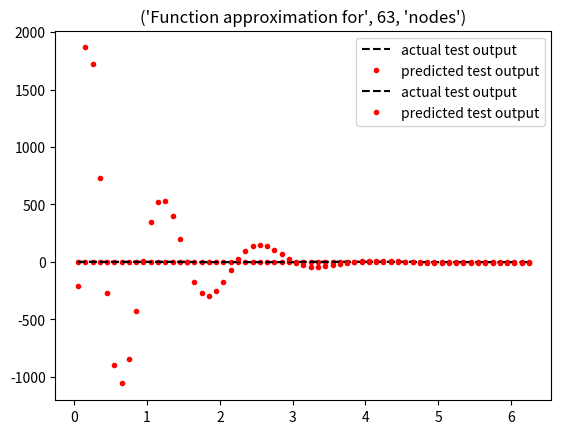

The script that saved this image:
import math
import numpy as np
from scipy import signal
from matplotlib import pyplot as plt


# 3.1 Batch mode training using least squares
# - Supervised learning of network weights

def batchMode(rbfNodes):
	#Create a column vector containing the data points (patterns)
	stepSize = 0.1
	interval = [0, 2*math.pi]
	trainStart = 0
	testStart = 0.05
	#The points at which the functions should be evaluated
	trainX = np.arange(interval[0]+trainStart, interval[1], stepSize)
	testX = np.arange(interval[0]+testStart, interval[1], stepSize)

	# noise_train = np.random.normal(0,0.1,len(trainX))
	# noise_test = np.random.normal(0,0.1,len(testX))

	noise_train = 0
	noise_test = 0

	#sin(2x)
	trainSinY = np.sin(2*trainX) + noise_train
	testSinY = np.sin(2*testX) + noise_test
	# print(testSinY)

	#square(2x)
	trainSqY = np.ones(len(trainSinY))
	testSqY = np.ones(len(testSinY))
	trainSqY[np.where(trainSinY>=0)] = 1
	trainSqY[np.where(trainSinY < 0)]= -1
	testSqY[np.where(testSinY>=0)] = 1
	testSqY[np.where(testSinY < 0)]= -1

	# plt.plot(trainX,testSqY)
	# plt.show()

	#RBF nodes
	rbfSigma = 1
	intervalOffset = 0 #Just having fun with math. Don't know of this offset is necessary whatsoever.
	rbfMu = np.linspace(interval[0]+intervalOffset, interval[1]-intervalOffset, rbfNodes)

	# Create Phi
	Phi = np.zeros((trainX.shape[0], rbfMu.shape[0]))
	for i in range(trainX.shape[0]):
		for j in range(rbfMu.shape[0]):
			Phi[i][j] = gaussianTransfer(trainX[i], rbfMu[j], rbfSigma)
			# Phi[i][j] = 1/(1+ np.exp(Phi[i][j]))
		# print(Phi[i][j])

	# #Initiate weights (Maybe not what we should do)
	# w = np.ones((rbfMu.shape[0])) / rbfMu.shape[0]

	#Obtain the w by solving the system [Phi.T*Phi*w = Phi.T*f]
	PhiTPhi = np.dot(Phi.T, Phi)
	PhiTf = np.dot(Phi.T, trainSqY)
	# PhiTf = np.dot(Phi.T, trainSinY)
	w = np.dot(np.linalg.inv(PhiTPhi), PhiTf)
	# print(w)
	# totErr = np.power(np.linalg.norm(np.dot(Phi, w)-trainSinY),2)
	# print(totErr)

	Phi = np.zeros((testX.shape[0], rbfMu.shape[0]))
	for i in range(testX.shape[0]):
		for j in range(rbfMu.shape[0]):
			Phi[i][j] = gaussianTransfer(testX[i], rbfMu[j], rbfSigma)
			# For square only
			# Phi[i][j] = 1 / (1 + np.exp(Phi[i][j]))
		# print(Phi[i][j])
	# predicted = np.ones(len(testX))
	# predicted[np.where(np.dot(Phi, w) >=0)] = 1
	# predicted[np.where(np.dot(Phi, w) <0)] = -1

	# For sin only
	predicted = np.dot(Phi, w)

	plt.plot(testX, testSqY, 'k--', label='actual test output')
	plt.plot(testX, predicted, 'r.', label='predicted test output')
	plt.legend()
	title = 'Function approximation for', rbfNodes, 'nodes'
	plt.title(title)
	plt.show()
	return ((np.mean(np.abs(testSqY - predicted))))
	# return ((np.mean(np.abs(testSinY - predicted))))
	# print(np.dot(Phi, w)-trainSinY)



def gaussianTransfer(x, mu, sigma):
	phi_i = np.exp(np.divide(-np.power((x-mu), 2), 2*np.power(sigma, 2)))
	return phi_i

for i in (0,63):
	res_error = batchMode(i)
	print("RE",res_error)
	if res_error == 0 :
		print("Zero error", i)
		print("RE", res_error)
	elif res_error<0.001:
		print("LEss than 0.001", i)
		print("RE", res_error)
	elif res_error<0.01:
		print("Less than 0.01",i)
		print("RE", res_error)
	elif res_error<0.1:
		print("LEss than 0.1",i)
		print("RE", res_error)

